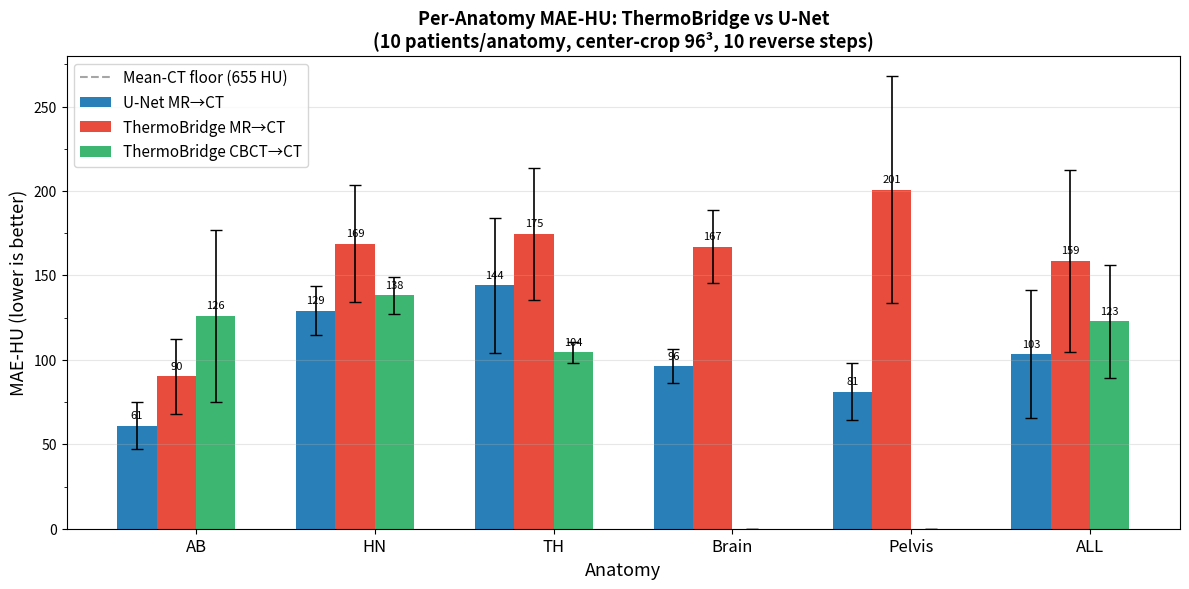

Generate this figure with matplotlib:
"""Bar chart comparing ThermoBridge vs UNet per anatomy — like IC3 anatomy_split figure."""
import numpy as np
import matplotlib.pyplot as plt
from pathlib import Path

out_dir = Path("outputs/figures")
out_dir.mkdir(parents=True, exist_ok=True)

anatomies = ["AB", "HN", "TH", "Brain", "Pelvis", "ALL"]

# ThermoBridge v4 MR->CT (10 patients)
tb_mr = [90.2, 168.8, 174.7, 167.1, 200.9, 158.6]
tb_mr_std = [22.3, 34.6, 39.1, 21.5, 67.2, 53.7]

# UNet MR->CT (10 patients)
unet_mr = [60.9, 129.2, 144.2, 96.3, 81.2, 103.3]
unet_mr_std = [13.9, 14.7, 39.9, 10.0, 16.7, 37.9]

# ThermoBridge CBCT->CT
tb_cbct = [126.0, 138.3, 104.4, None, None, 122.9]
tb_cbct_std = [51.0, 11.1, 6.4, None, None, 33.4]

# Mean-CT floor
mean_ct = [655, 655, 655, 655, 655, 655]

x = np.arange(len(anatomies))
width = 0.22

fig, ax = plt.subplots(figsize=(12, 6), dpi=300)

bars1 = ax.bar(x - 1.5*width, unet_mr, width,
               label='U-Net MR→CT', color='#2980b9',
               yerr=unet_mr_std, capsize=4, error_kw={'linewidth':1.2})
bars2 = ax.bar(x - 0.5*width, tb_mr, width,
               label='ThermoBridge MR→CT', color='#e74c3c',
               yerr=tb_mr_std, capsize=4, error_kw={'linewidth':1.2})

# CBCT bars (skip None)
cbct_vals = [v if v is not None else 0 for v in tb_cbct]
cbct_stds = [v if v is not None else 0 for v in tb_cbct_std]
cbct_mask = [v is not None for v in tb_cbct]
bars3 = ax.bar(x + 0.5*width, cbct_vals, width,
               label='ThermoBridge CBCT→CT', color='#27ae60',
               yerr=cbct_stds, capsize=4, error_kw={'linewidth':1.2},
               alpha=0.9)
# Zero out bars where no data
for i, (bar, has_data) in enumerate(zip(bars3, cbct_mask)):
    if not has_data:
        bar.set_height(0)
        bar.set_alpha(0)

# Mean-CT floor as horizontal dashed line
ax.axhline(y=655, color='gray', linestyle='--', linewidth=1.5,
           label='Mean-CT floor (655 HU)', alpha=0.7)

ax.set_xlabel('Anatomy', fontsize=13)
ax.set_ylabel('MAE-HU (lower is better)', fontsize=13)
ax.set_title('Per-Anatomy MAE-HU: ThermoBridge vs U-Net\n'
             '(10 patients/anatomy, center-crop 96³, 10 reverse steps)',
             fontsize=13, fontweight='bold')
ax.set_xticks(x)
ax.set_xticklabels(anatomies, fontsize=12)
ax.legend(fontsize=11, loc='upper left')
ax.set_ylim(0, 280)
ax.grid(axis='y', alpha=0.3)
ax.yaxis.set_minor_locator(plt.MultipleLocator(25))

# Add value labels on bars
for bar in bars1:
    h = bar.get_height()
    if h > 0:
        ax.text(bar.get_x()+bar.get_width()/2, h+3, f'{h:.0f}',
                ha='center', va='bottom', fontsize=8)
for bar in bars2:
    h = bar.get_height()
    if h > 0:
        ax.text(bar.get_x()+bar.get_width()/2, h+3, f'{h:.0f}',
                ha='center', va='bottom', fontsize=8)
for bar, has_data in zip(bars3, cbct_mask):
    h = bar.get_height()
    if h > 0 and has_data:
        ax.text(bar.get_x()+bar.get_width()/2, h+3, f'{h:.0f}',
                ha='center', va='bottom', fontsize=8)

plt.tight_layout()
out = out_dir / "anatomy_comparison.png"
plt.savefig(out, dpi=300, bbox_inches='tight')
print(f"Saved: {out}")
